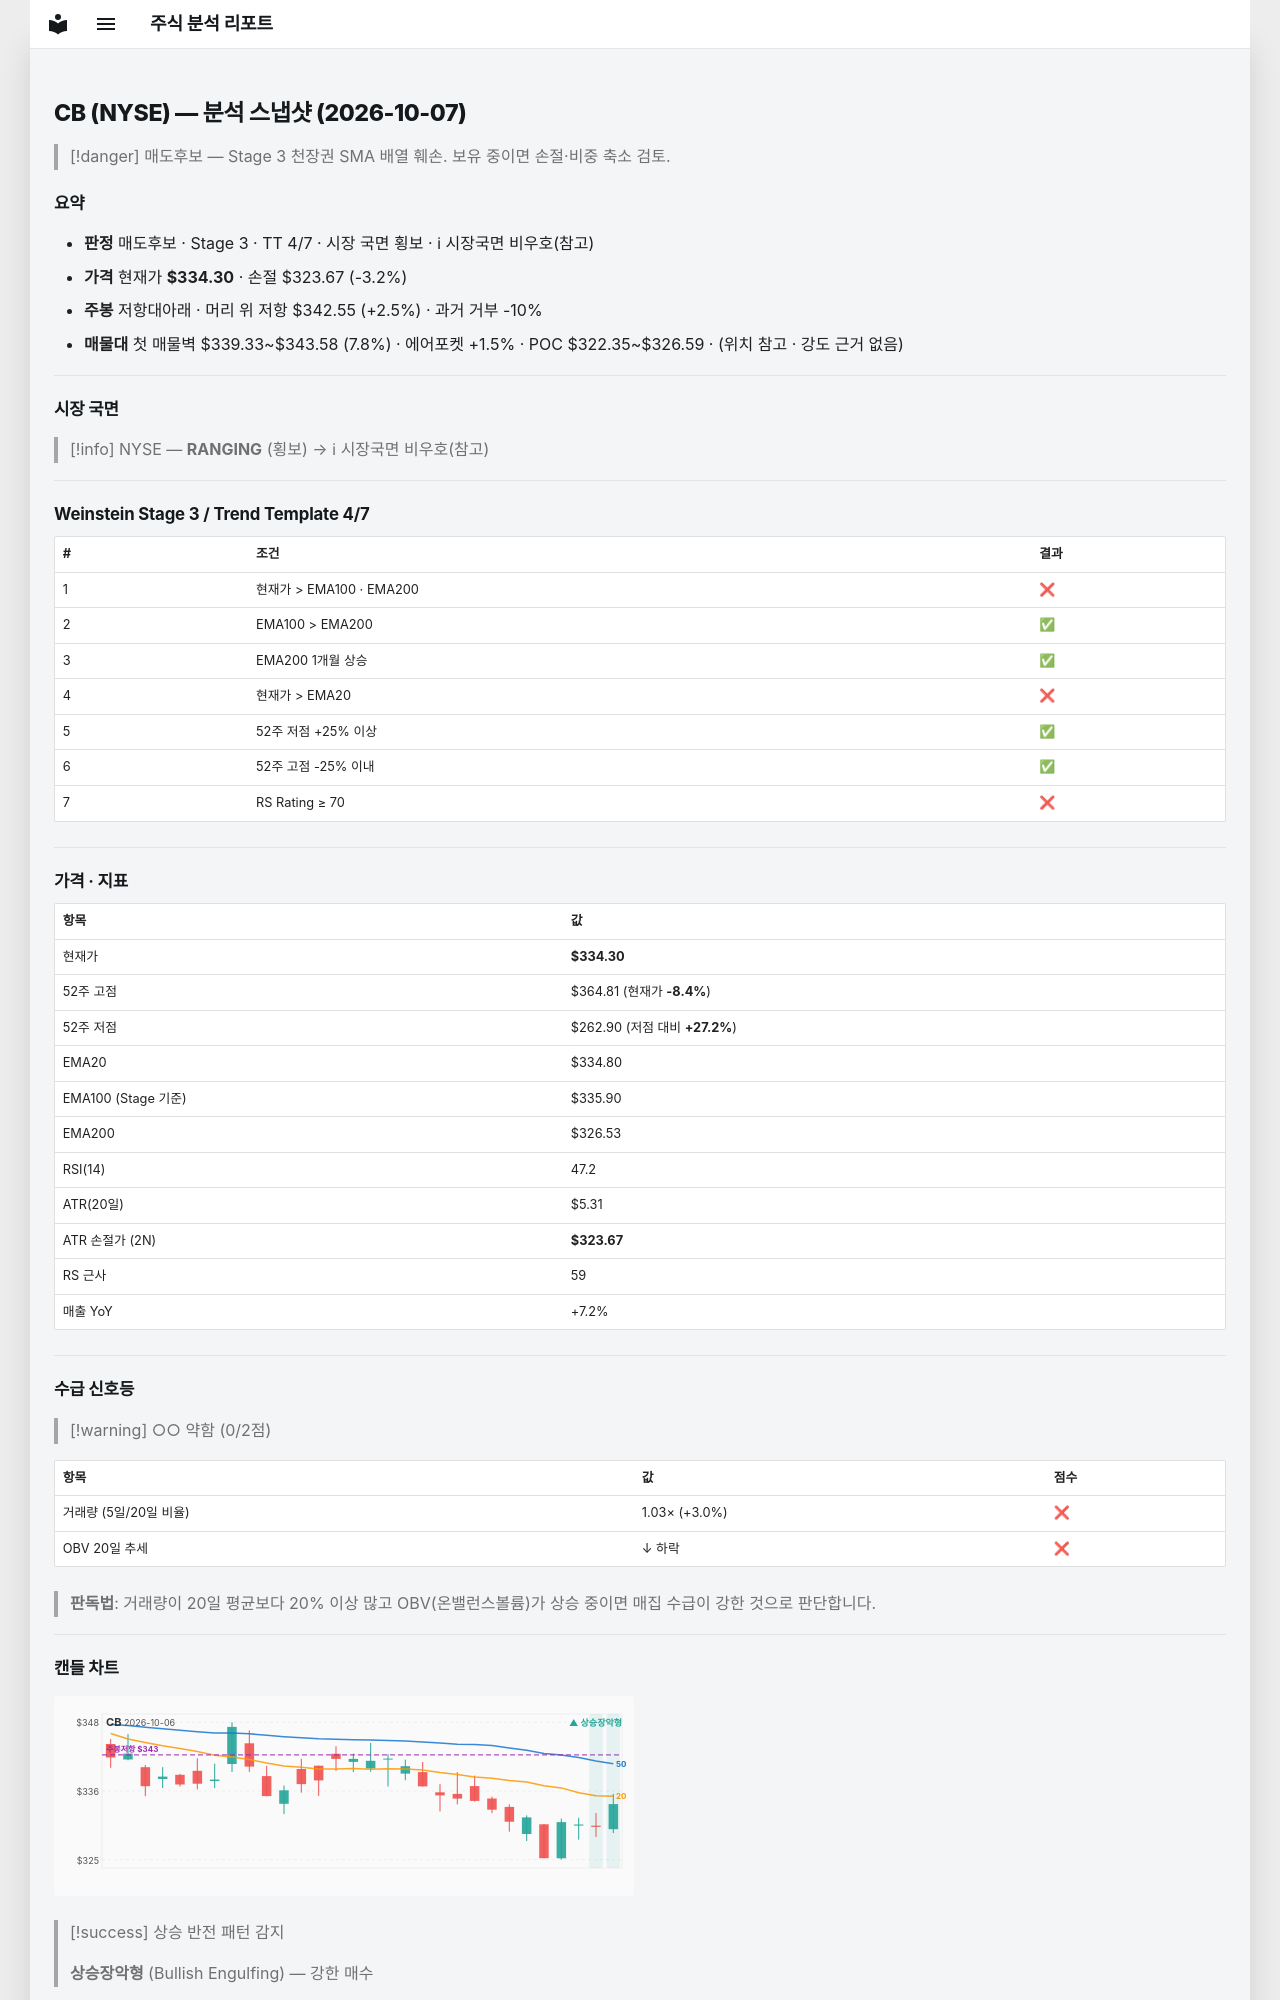

repository: soloandco/stock-reports · page: snapshots/CB-2026-10-07/index.html · generator: mkdocs

---
type: analysis-snapshot
title: CB 분석 스냅샷
ticker: CB
market: NYSE
created: 2026-10-07
updated: 2026-10-07
bar-date: 2026-10-06
verdict: 매도후보
real-rr: 0.78
sma50-gap-pct: -0.1
weekly-position: 저항대아래
weekly-overhead-price: 342.55
weekly-overhead-pct: 2.5
stage: 3
trend-template-score: 4
tt-max: 7
ma-set: ema-20-100-200
price: 334.29998779296875
stop-price: 323.670102915257
market-regime: RANGING
supply-demand-score: 0/2
supply-demand-label: 약함
status: tracking
tags:
  - stock-agent
  - watchlist
  - CB
  - analysis
related:
  - "[[analysis-template]]"
---

# CB (NYSE) — 분석 스냅샷 (2026-10-07)

> [!danger] 매도후보 — Stage 3 천장권
> SMA 배열 훼손. 보유 중이면 손절·비중 축소 검토.

## 요약

- **판정** 매도후보 · Stage 3 · TT 4/7 · 시장 국면 횡보 · ℹ 시장국면 비우호(참고)
- **가격** 현재가 **$334.30** · 손절 $323.67 (-3.2%)
- **주봉** 저항대아래 · 머리 위 저항 $342.55 (+2.5%) · 과거 거부 -10%
- **매물대** 첫 매물벽 $339.33~$343.58 (7.8%) · 에어포켓 +1.5% · POC $322.35~$326.59 · (위치 참고 · 강도 근거 없음)

---

## 시장 국면

> [!info] NYSE — **RANGING** (횡보) → ℹ 시장국면 비우호(참고)

---

## Weinstein Stage 3 / Trend Template 4/7

| # | 조건 | 결과 |
|---|------|------|
| 1 | 현재가 > EMA100 · EMA200 | ❌ |
| 2 | EMA100 > EMA200 | ✅ |
| 3 | EMA200 1개월 상승 | ✅ |
| 4 | 현재가 > EMA20 | ❌ |
| 5 | 52주 저점 +25% 이상 | ✅ |
| 6 | 52주 고점 -25% 이내 | ✅ |
| 7 | RS Rating ≥ 70 | ❌ |

---

## 가격 · 지표

| 항목 | 값 |
|------|---|
| 현재가 | **$334.30** |
| 52주 고점 | $364.81 (현재가 **-8.4%**) |
| 52주 저점 | $262.90 (저점 대비 **+27.2%**) |
| EMA20 | $334.80 |
| EMA100 (Stage 기준) | $335.90 |
| EMA200 | $326.53 |
| RSI(14) | 47.2 |
| ATR(20일) | $5.31 |
| ATR 손절가 (2N) | **$323.67** |
| RS 근사 | 59 |
| 매출 YoY | +7.2% |

---
## 수급 신호등

> [!warning] ○○ 약함 (0/2점)

| 항목 | 값 | 점수 |
|------|------|------|
| 거래량 (5일/20일 비율) | 1.03× (+3.0%) | ❌ |
| OBV 20일 추세 | ↓ 하락 | ❌ |

> **판독법**: 거래량이 20일 평균보다 20% 이상 많고 OBV(온밸런스볼륨)가 상승 중이면 매집 수급이 강한 것으로 판단합니다.

---
